The GitHub repository trungquoc113/Interior-design-using-AI contains a labelled image folder "abo" with 6 categories: bed, chair, lamp, sofa, storage, table. Examples follow, each with its label.

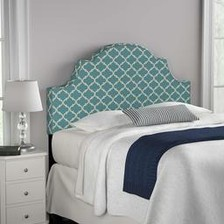
Label: bed

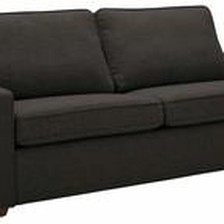
Label: sofa

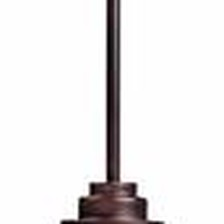
Label: lamp

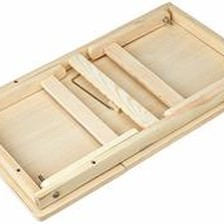
Label: table

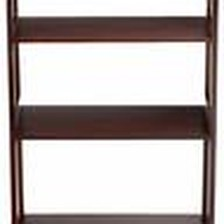
Label: storage

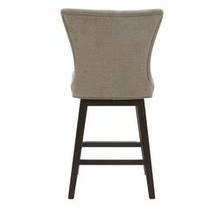
Label: chair
